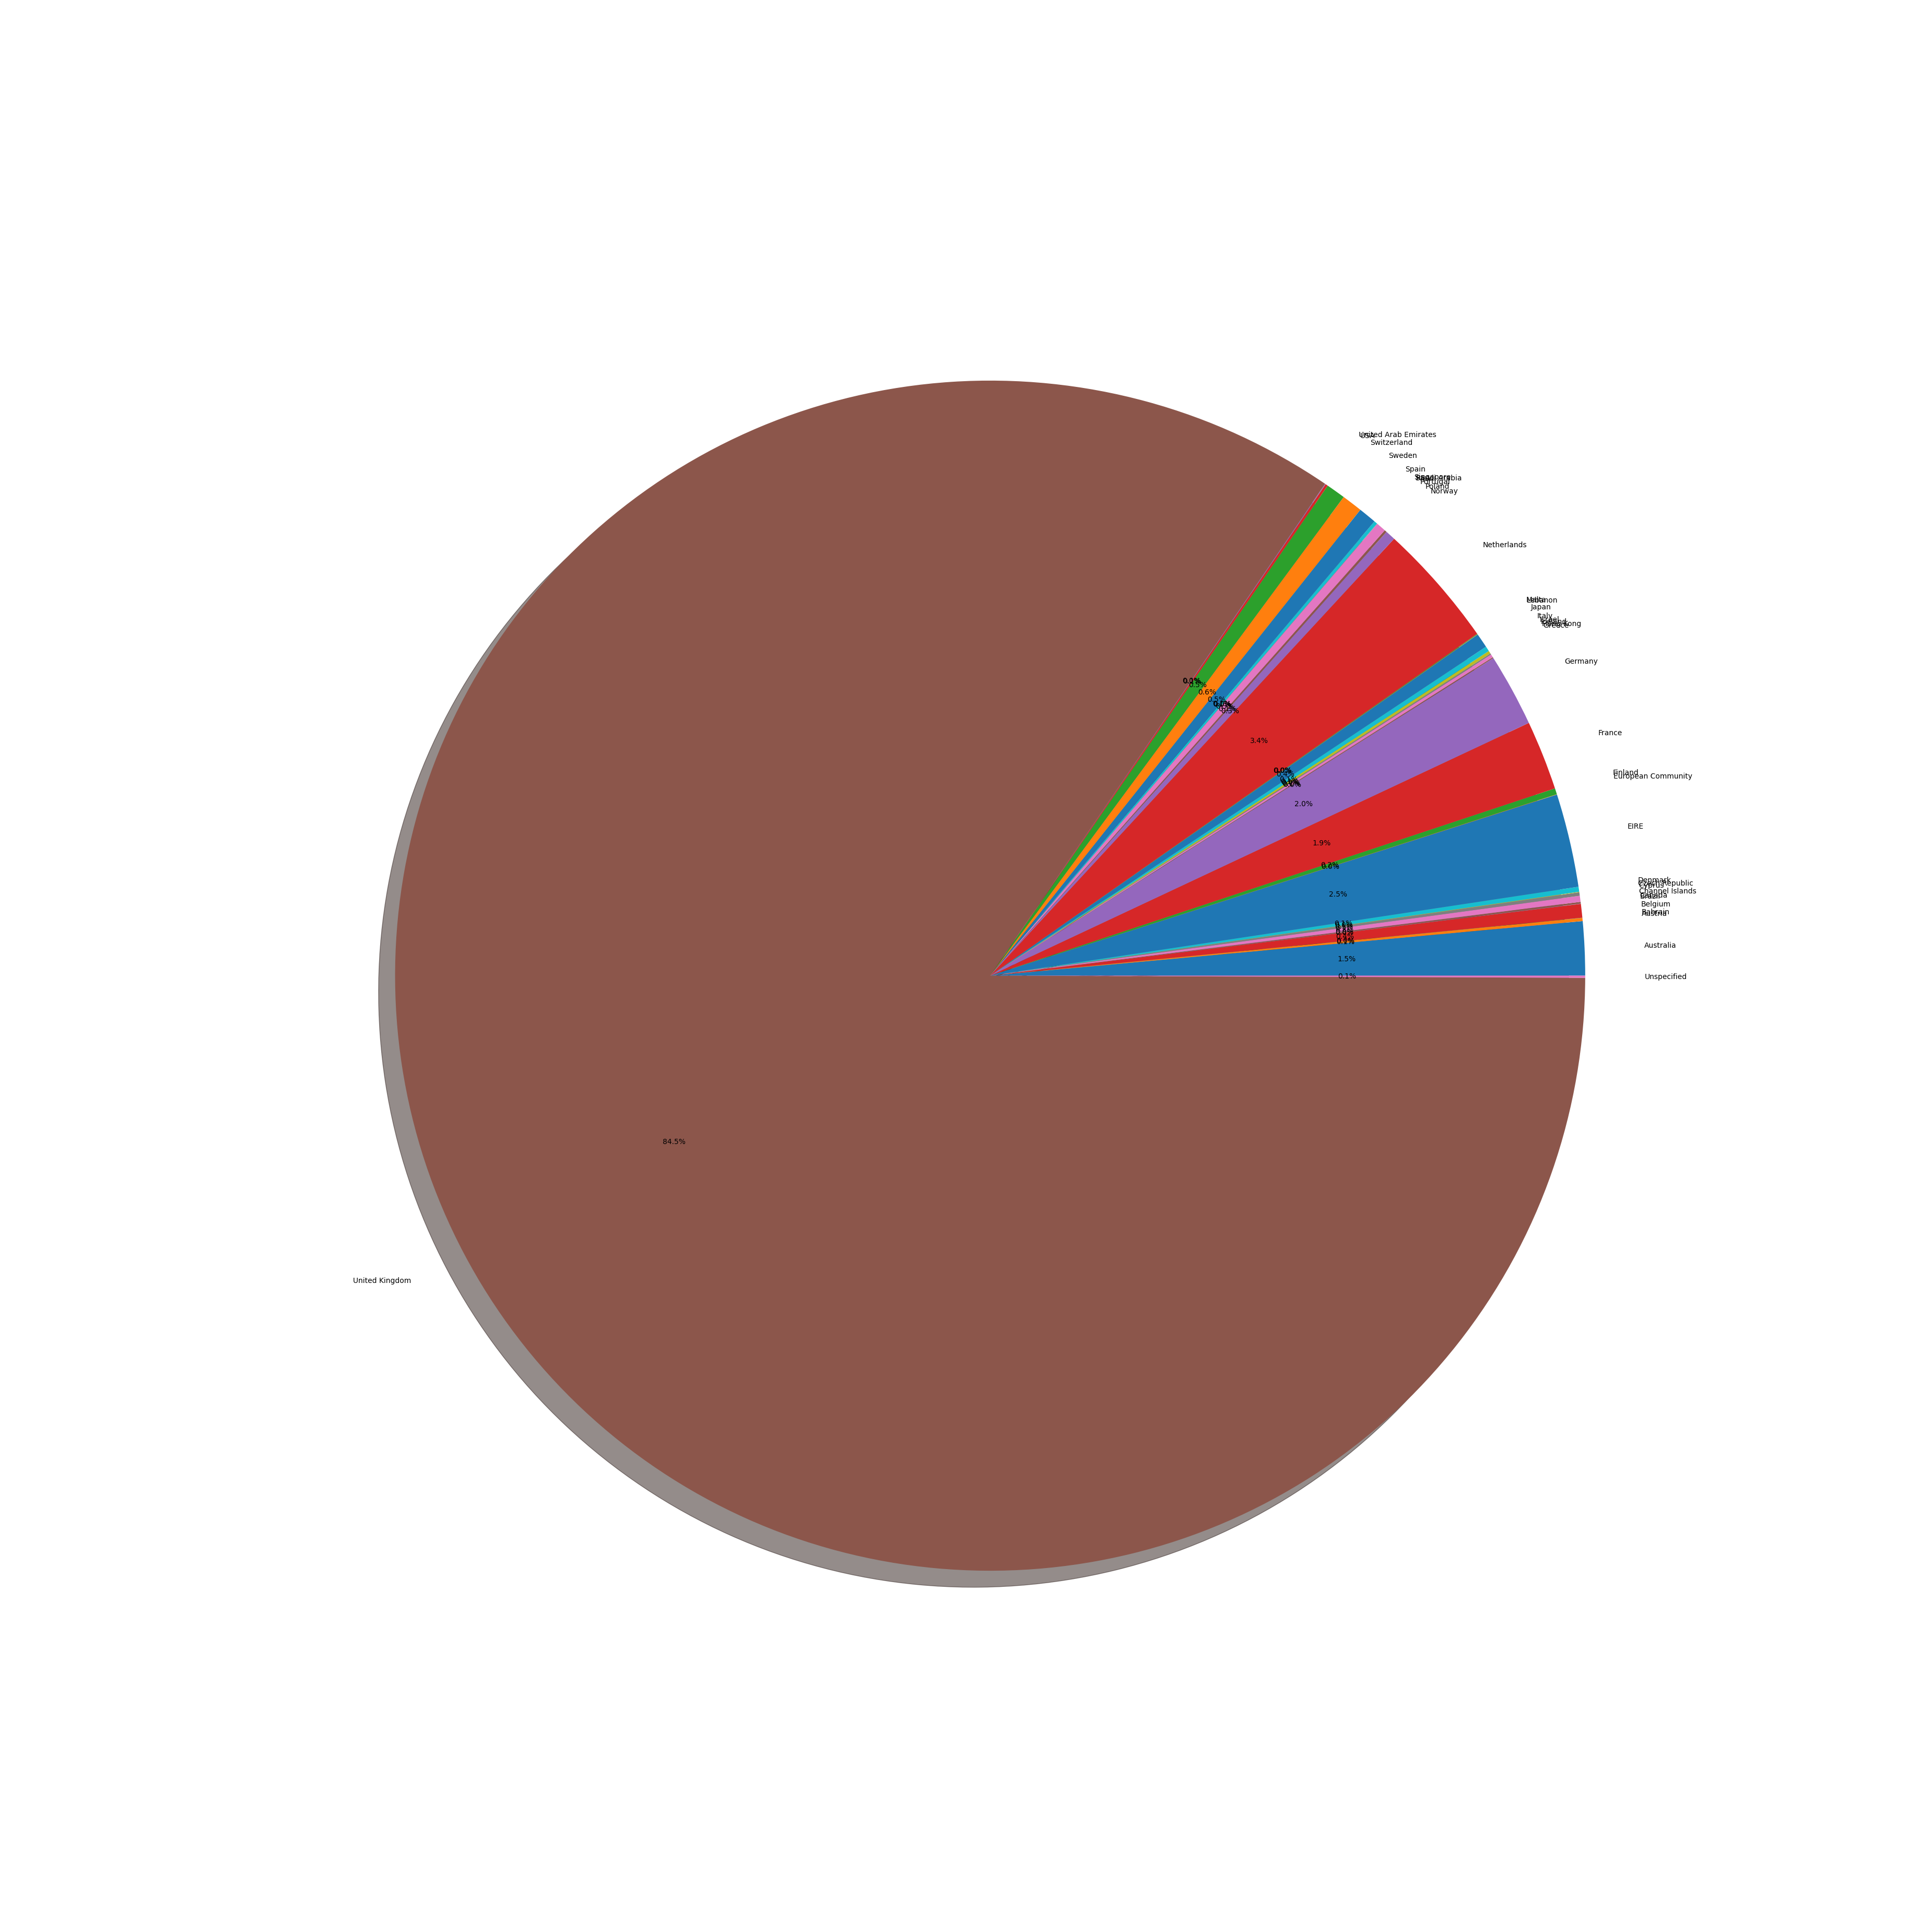

This figure's Python source:
import pandas as pd
import matplotlib.pyplot as plt
df =  pd.read_csv('BigMartSalesData.csv')

df =  df.query("Year == 2011")
df = df.filter(['Month', 'Amount', 'Country', 'Quantity']).groupby(['Country'], as_index = False).sum()

salesCount  = df['Quantity']
country = df['Country']

plt.figure(figsize=(len(salesCount),len(country)))
plt.pie(salesCount, labels = country, autopct='%1.1f%%',shadow=True)
plt.savefig('assignment3.png')
plt.show()
